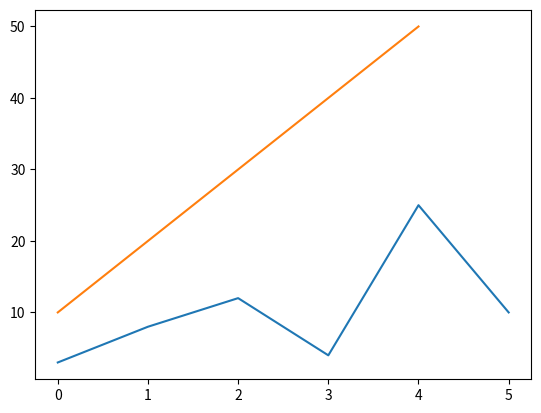

This chart was generated by the following Python code:
import matplotlib.pyplot as plt
import numpy as np

# Default x - points
# If we don't specify points on x-axis , then they will given default values based on the length of y-points.

y_p = np.array([3, 8, 12, 4, 25, 10])

plt.plot(y_p)
plt.show()

"""
def values of x:
        x_p = [0,1,2,3,4,5] will be automatically provided

x_p = range(len(y_p))

"""

# UNLIKE x_p , default values of y are NOT provided .

x_p = np.array([10, 20, 30, 40, 50])
plt.plot(x_p)
plt.show()

# iterpreted as y-values and def x_values in turn are provided
